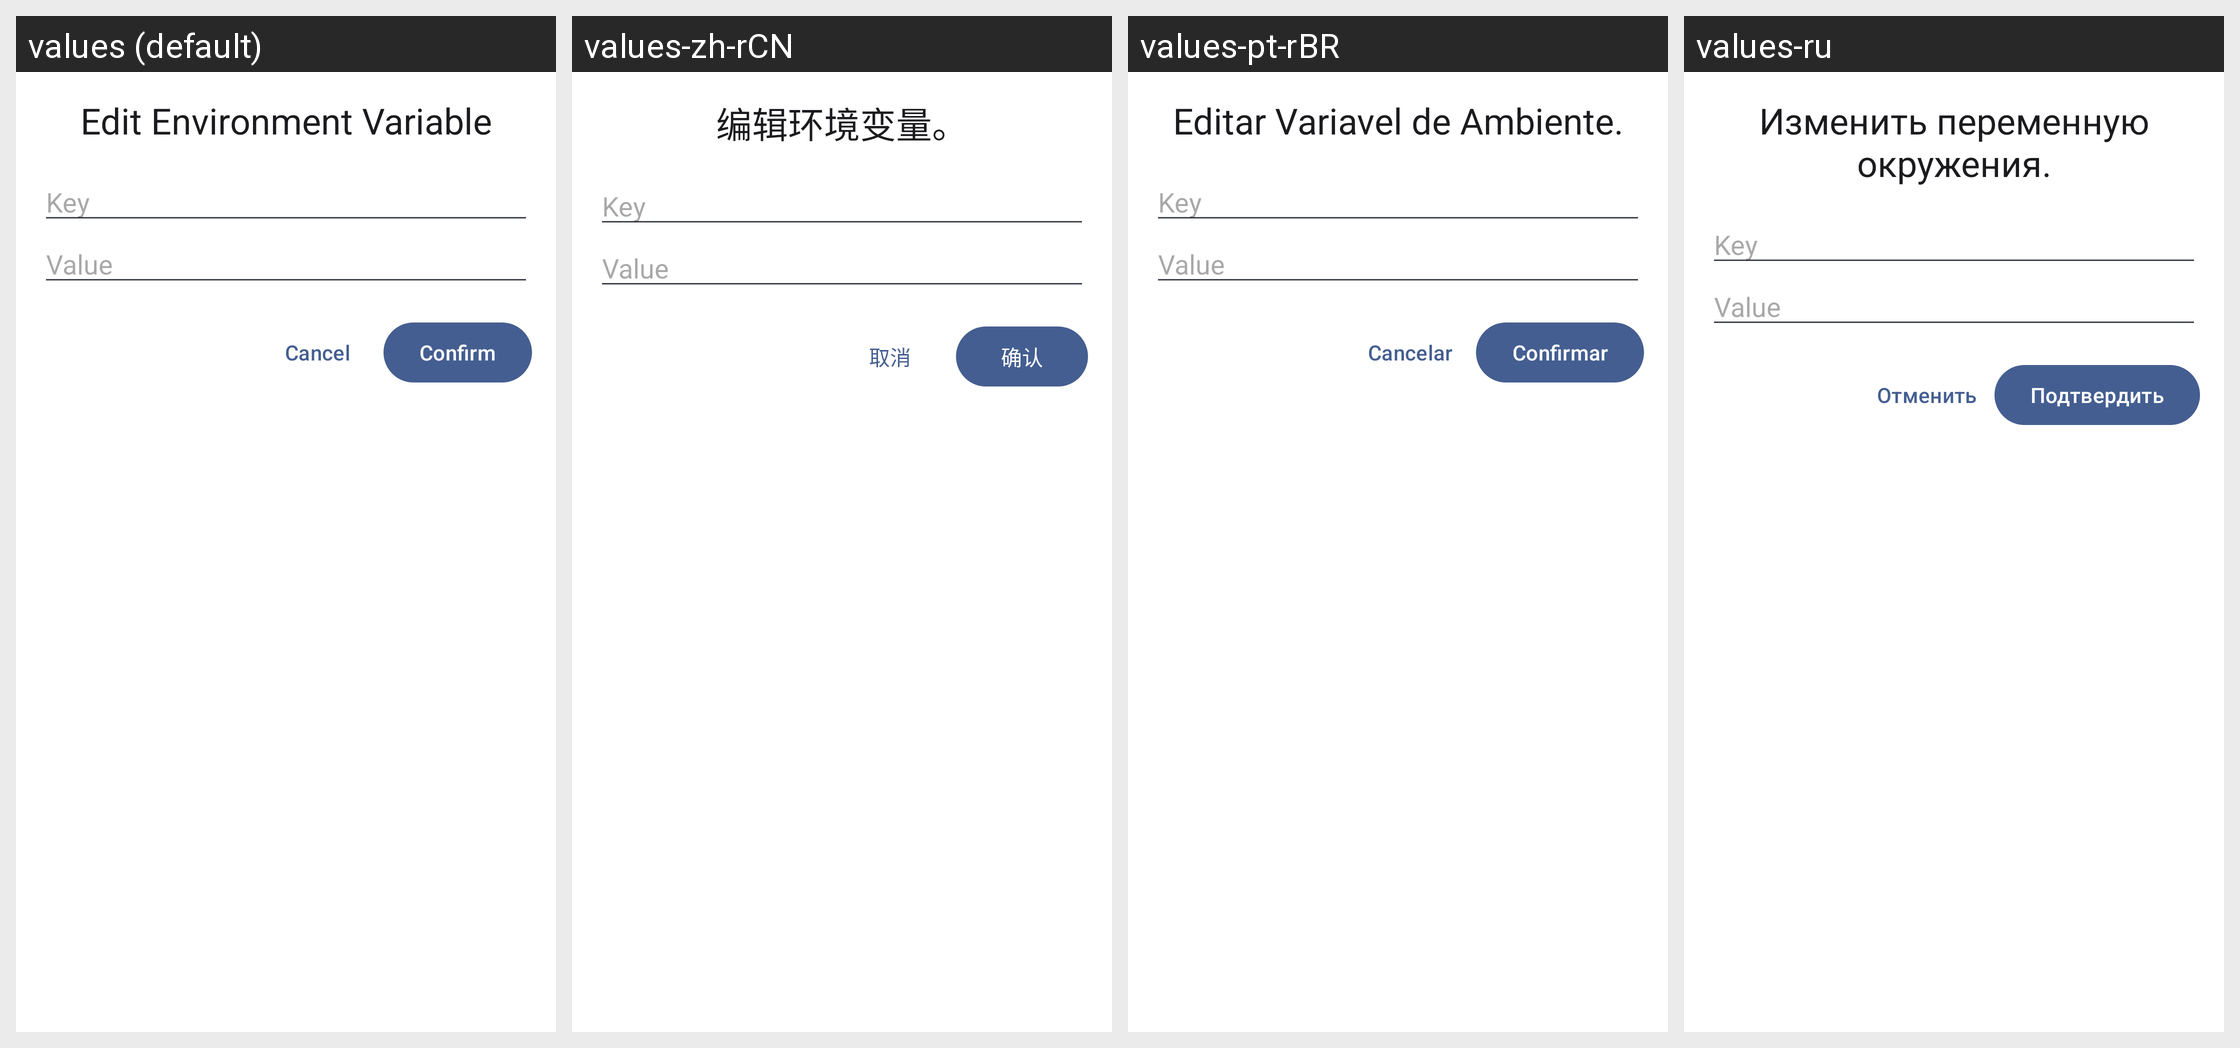

This grid shows one Android layout under several languages. Give, for every string resource on the screen, its name, the default text and each shown locale's text.
Android screen res/layout/fragment_edit_env_vars.xml rendered under 4 locales, left to right: values (default), values-zh-rCN, values-pt-rBR, values-ru. Device: Nexus 5 (rendered at 1080×1920; each locale shown at half size, 540×960, under a caption strip naming it); theme Theme.MaterialComponents.DayNight.NoActionBar.
Strings drawn on this screen, with the default value and each locale's value (text and hints the layout hard-codes, and strings that could not be matched under every locale, appear in the picture but are not listed):

env_edit_action
  values: Edit Environment Variable
  values-zh-rCN: 编辑环境变量。
  values-pt-rBR: Editar Variavel de Ambiente.
  values-ru: Изменить переменную окружения.

cancel_text
  values: Cancel
  values-zh-rCN: 取消
  values-pt-rBR: Cancelar
  values-ru: Отменить

confirm_text
  values: Confirm
  values-zh-rCN: 确认
  values-pt-rBR: Confirmar
  values-ru: Подтвердить
